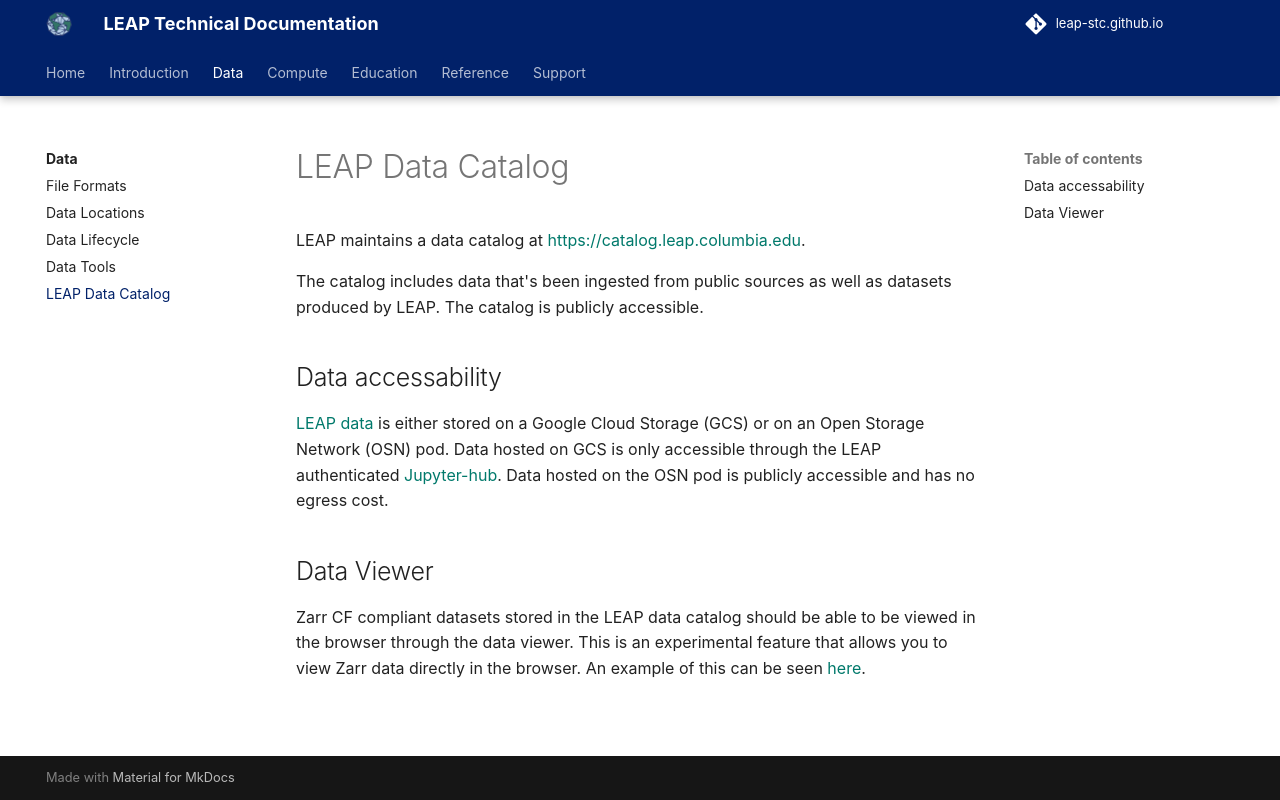

repository: leap-stc/leap-stc.github.io · page: data/data_catalog/index.html · generator: mkdocs

# LEAP Data Catalog

LEAP maintains a data catalog at [https://catalog.leap.columbia.edu](https://catalog.leap.columbia.edu).

The catalog includes data that's been ingested from public sources as well as datasets produced by LEAP. The catalog is publicly accessible.

## Data accessability

[LEAP data][where-data-lives] is either stored on a Google Cloud Storage (GCS) or on an Open Storage Network (OSN) pod. Data hosted on GCS is only accessible through the LEAP authenticated [Jupyter-hub][what-is-leap-jupyterhub]. Data hosted on the OSN pod is publicly accessible and has no egress cost.

## Data Viewer

Zarr CF compliant datasets stored in the LEAP data catalog should be able to be viewed in the browser through the data viewer. This is an experimental feature that allows you to view Zarr data directly in the browser. An example of this can be seen [here](https://www.youtube.com/watch?v=OPFbZAsdKz0).
